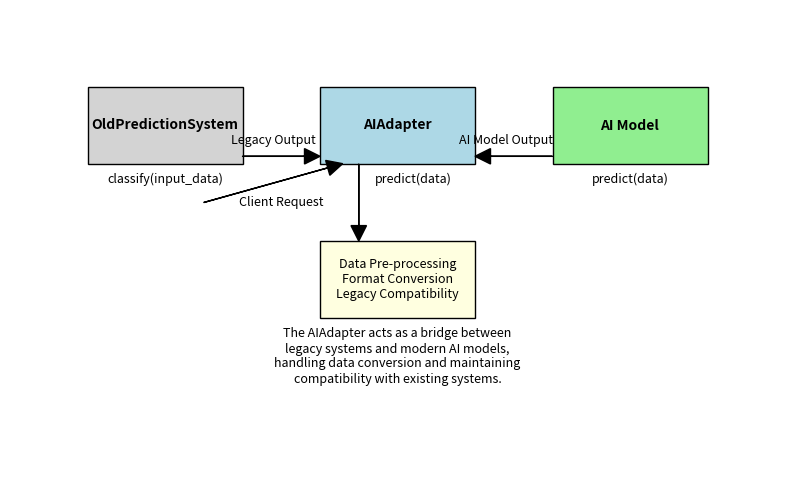

This figure's Python source: (Note: this script raises an exception after producing the figure.)
import matplotlib.pyplot as plt

# Create the figure and axis
fig, ax = plt.subplots(figsize=(10, 6))

# Draw the OldPredictionSystem (Legacy System)
ax.add_patch(plt.Rectangle((1, 4), 2, 1, fill=True, edgecolor='black', facecolor='lightgray'))
ax.text(2, 4.5, 'OldPredictionSystem', fontsize=10, ha='center', va='center', fontweight='bold')
ax.text(2, 3.8, 'classify(input_data)', fontsize=9, ha='center', va='center')

# Draw the AIAdapter (Bridge)
ax.add_patch(plt.Rectangle((4, 4), 2, 1, fill=True, edgecolor='black', facecolor='lightblue'))
ax.text(5, 4.5, 'AIAdapter', fontsize=10, ha='center', va='center', fontweight='bold')
ax.text(5.2, 3.8, 'predict(data)', fontsize=9, ha='center', va='center')

# Draw the AI Model (Modern System)
ax.add_patch(plt.Rectangle((7, 4), 2, 1, fill=True, edgecolor='black', facecolor='lightgreen'))
ax.text(8, 4.5, 'AI Model', fontsize=10, ha='center', va='center', fontweight='bold')
ax.text(8, 3.8, 'predict(data)', fontsize=9, ha='center', va='center')

# Draw arrows showing data flow
# From OldPredictionSystem to adapter
ax.arrow(3.0, 4.1, 0.8, 0, head_width=0.2, head_length=0.2, fc='black', ec='black')
ax.text(3.4, 4.3, 'Legacy Output', fontsize=9, ha='center', va='center')

# From AI Model to adapter
ax.arrow(7.0, 4.1, -0.8, 0, head_width=0.2, head_length=0.2, fc='black', ec='black')
ax.text(6.4, 4.3, 'AI Model Output', fontsize=9, ha='center', va='center')

# From client to adapter
ax.arrow(2.5, 3.5, 1.6, 0.45, head_width=0.2, head_length=0.2, fc='black', ec='black')  # Added arrow
ax.text(3.5, 3.5, 'Client Request', fontsize=9, ha='center', va='center')

# From adapter to old system
ax.arrow(4.5, 4, 0, -0.8, head_width=0.2, head_length=0.2, fc='black', ec='black')

# Draw the adapter's internal structure
ax.add_patch(plt.Rectangle((4, 2), 2, 1, fill=True, edgecolor='black', facecolor='lightyellow'))
ax.text(5, 2.5, 'Data Pre-processing\nFormat Conversion\nLegacy Compatibility', fontsize=9, ha='center', va='center')

# Add explanation text
ax.text(5, 1.5, 'The AIAdapter acts as a bridge between\nlegacy systems and modern AI models,\nhandling data conversion and maintaining\ncompatibility with existing systems.', fontsize=9, ha='center', va='center')

# Remove axes
ax.set_xticks([])
ax.set_yticks([])
ax.set_xlim(0, 10)
ax.set_ylim(0, 6)
ax.axis('off')

# Save the illustration
image_path = "./images/ai_adapter_diagram.jpg"
plt.savefig(image_path, dpi=300, bbox_inches='tight')
plt.show()

# Provide the path for download
image_path